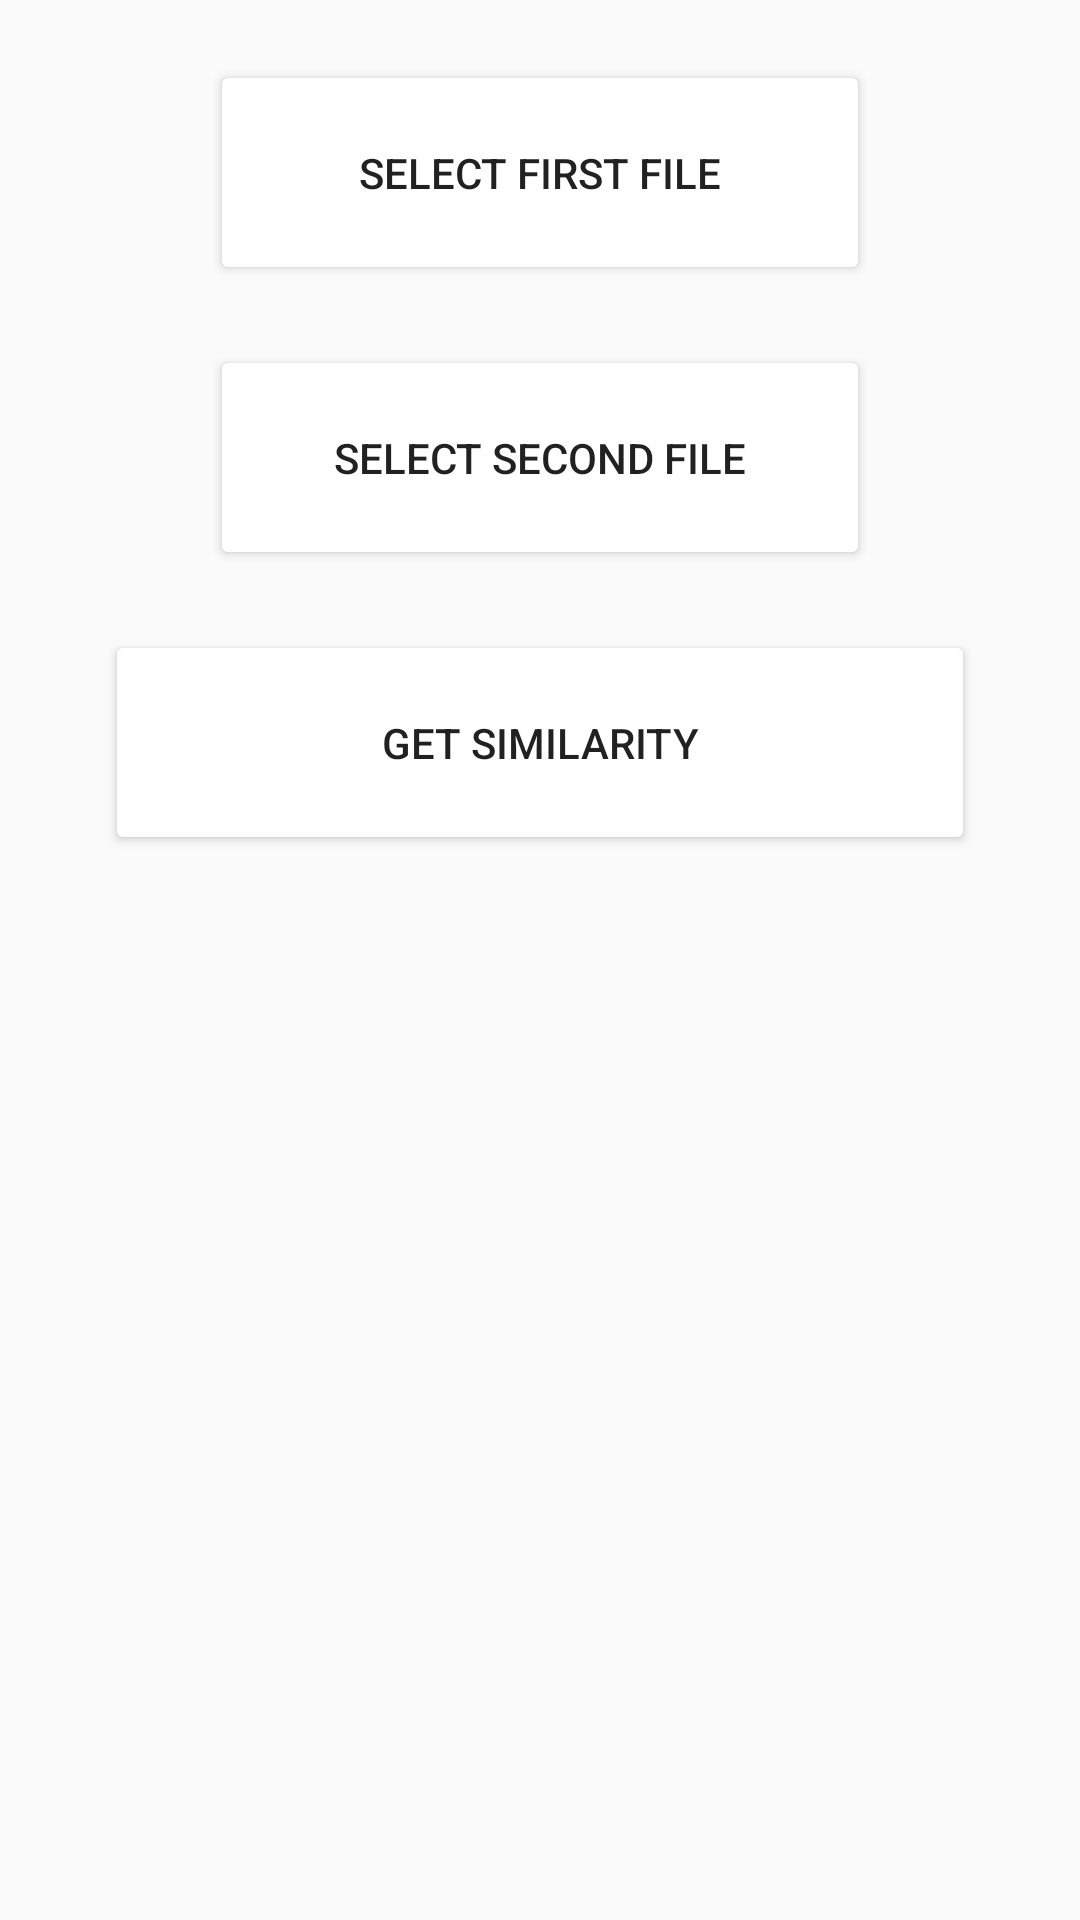

Produce the Android XML layout that renders to this screen, including the resource entries it uses.
<!-- AndroidManifest.xml: application theme AppTheme -->
<!-- res/layout/activity_file_similarity.xml -->
<?xml version="1.0" encoding="utf-8"?>
<RelativeLayout xmlns:android="http://schemas.android.com/apk/res/android"
    xmlns:app="http://schemas.android.com/apk/res-auto"
    xmlns:tools="http://schemas.android.com/tools"
    android:layout_width="match_parent"
    android:layout_height="match_parent"
    tools:context="com.example.suhas.nlp_pipeline.activities.FileSimilarity">


    <Button
        android:layout_width="220dp"
        android:layout_centerHorizontal="true"
        android:layout_height="75dp"
        android:id="@+id/firstFileSelector"
        android:text="Select first file"
        android:layout_marginTop="20dp"
        android:theme="@style/MyButton"/>
    <Button
        android:layout_width="220dp"
        android:layout_height="75dp"
        android:layout_below="@id/firstFileSelector"
        android:id="@+id/secondFileSelector"
        android:text="Select second file"
        android:layout_centerHorizontal="true"
        android:layout_marginTop="20dp"
        android:theme="@style/MyButton"
        />
    <Button
        android:layout_width="290dp"
        android:layout_centerHorizontal="true"
        android:layout_height="75dp"
        android:layout_below="@+id/secondFileSelector"
        android:layout_marginTop="20dp"
        android:text="Get similarity"
        android:theme="@style/MyButton"
        android:id="@+id/similarityPost"/>
    <TextView
        android:layout_width="match_parent"
        android:layout_height="wrap_content"
        android:textAlignment="center"
        android:textSize="30sp"
        android:textStyle="bold"
        android:id="@+id/similarityScore"
        android:layout_below="@id/similarityPost"
        android:layout_marginTop="30dp"/>


</RelativeLayout>
<!-- resources referenced by this layout -->
<resources>
  <style name="MyButton" parent="Theme.AppCompat.Light">
          <item name="colorControlHighlight">@color/indigo</item>
          <item name="colorButtonNormal">@color/purple</item>
  
      </style>
  <style name="AppTheme" parent="Theme.AppCompat.Light.DarkActionBar">
          
          <item name="colorPrimary">@color/colorPrimary</item>
          <item name="colorPrimaryDark">@color/colorPrimaryDark</item>
          <item name="colorAccent">@color/colorAccent</item>
      </style>
  <color name="colorPrimary">#3F51B5</color>
  <color name="colorPrimaryDark">#303F9F</color>
  <color name="colorAccent">#FF4081</color>
</resources>
